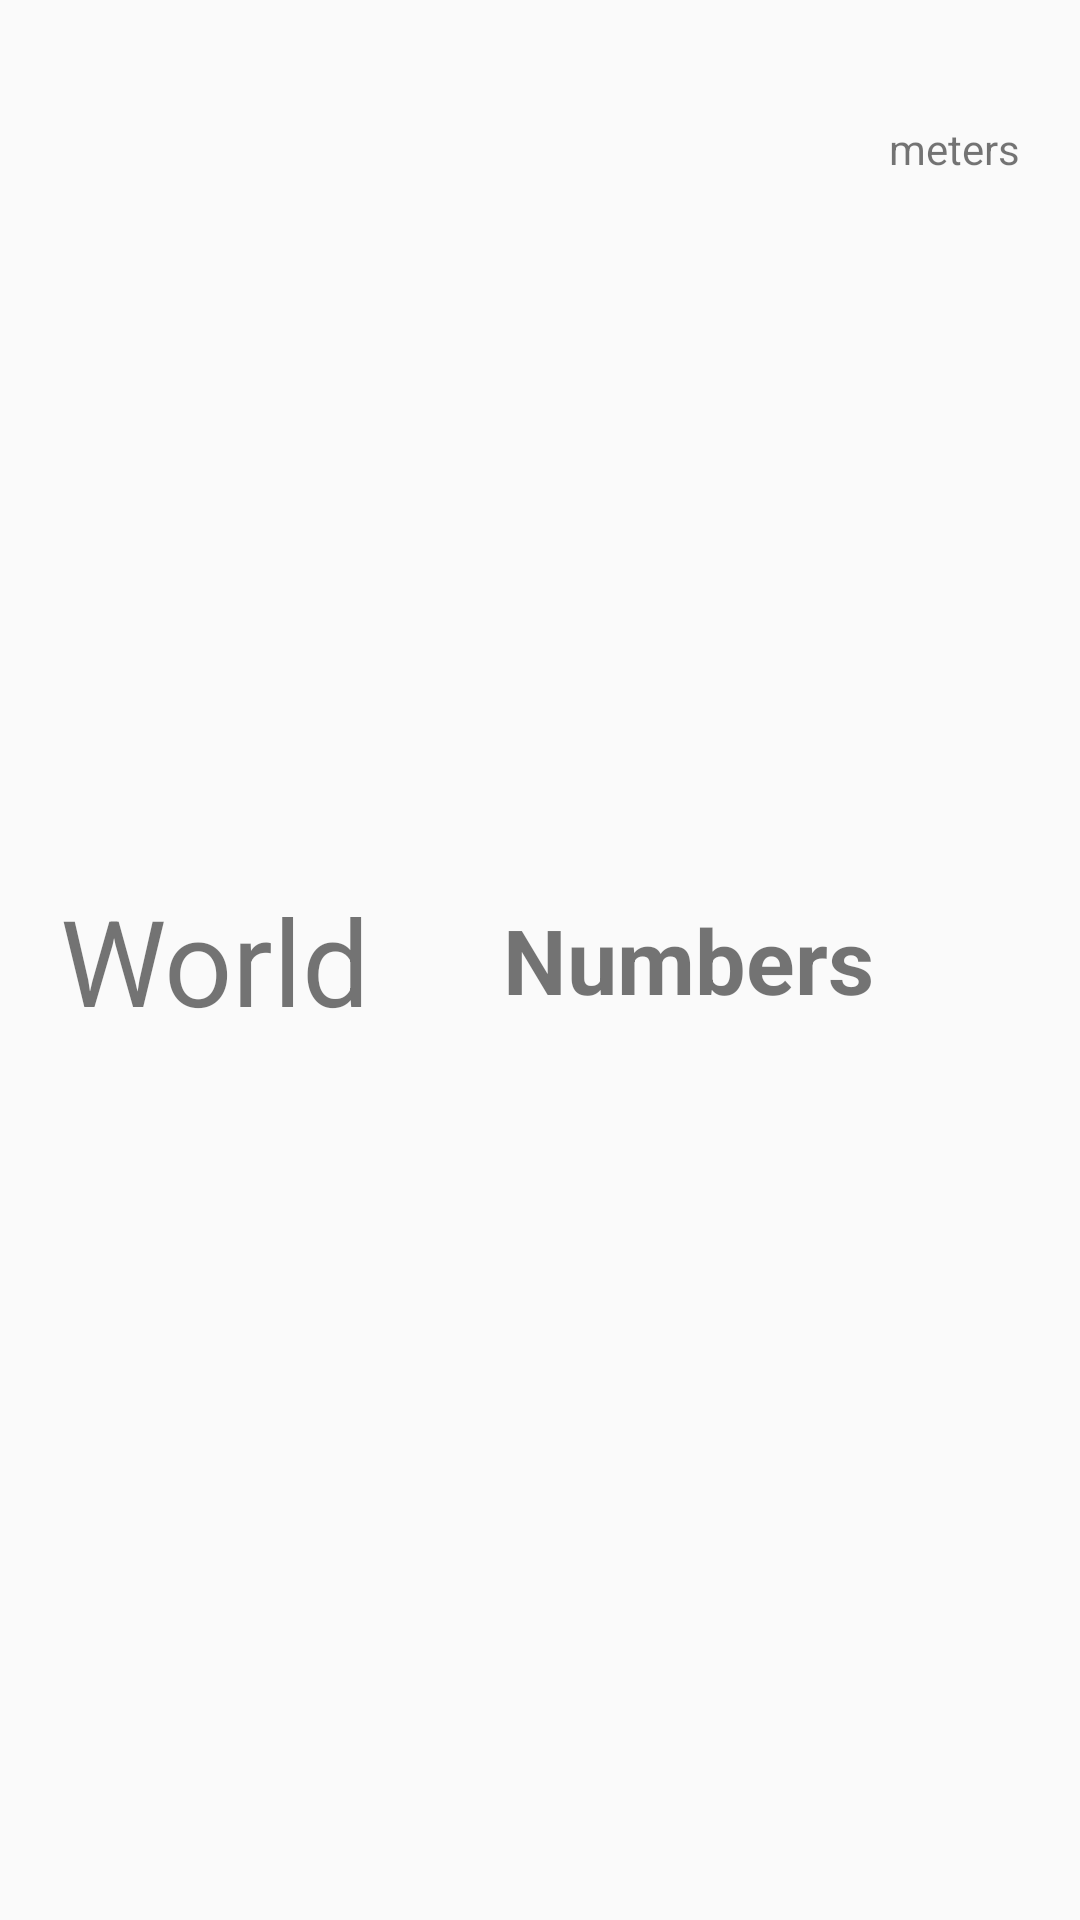

This screen was rendered from an Android layout file. Write that file and the resources it references.
<!-- AndroidManifest.xml: application theme AppTheme -->
<!-- res/layout/place_list.xml -->
<?xml version="1.0" encoding="utf-8"?>
<RelativeLayout xmlns:android="http://schemas.android.com/apk/res/android"
    android:layout_width="match_parent" android:layout_height="match_parent">

    <TextView
        android:id="@+id/lblName"
        android:layout_width="wrap_content"
        android:layout_height="wrap_content"
        android:textSize="40sp"
        android:text="World"
        android:layout_alignParentLeft="true"
        android:layout_centerVertical="true"
        android:layout_marginTop="20dp"
        android:layout_marginBottom="20dp"
        android:layout_marginLeft="20dp"
        />


    <TextView
        android:id="@+id/lblDist"
        android:layout_width="wrap_content"
        android:layout_height="wrap_content"
        android:textSize="30sp"
        android:text="Numbers"
        android:textStyle="bold"
        android:layout_centerVertical="true"
        android:layout_toLeftOf="@+id/meters"
        android:layout_marginRight="5dp"
        />

    <TextView
        android:layout_width="wrap_content"
        android:layout_height="wrap_content"
        android:text="meters"
        android:layout_alignParentRight="true"
        android:id="@+id/meters"
        android:layout_marginRight="20dp"
        android:layout_marginTop="40dp"
        />



</RelativeLayout>
<!-- resources referenced by this layout -->
<resources>
  <style name="AppTheme" parent="Theme.AppCompat.Light.NoActionBar">
          
          <item name="colorPrimary">@color/colorPrimary</item>
          <item name="colorPrimaryDark">@color/colorPrimaryDark</item>
          <item name="colorAccent">@color/colorAccent</item>
          <item name="android:textAllCaps">false</item>
      </style>
  <color name="colorPrimary">#3F51B5</color>
  <color name="colorPrimaryDark">#303F9F</color>
  <color name="colorAccent">#FF4081</color>
</resources>
